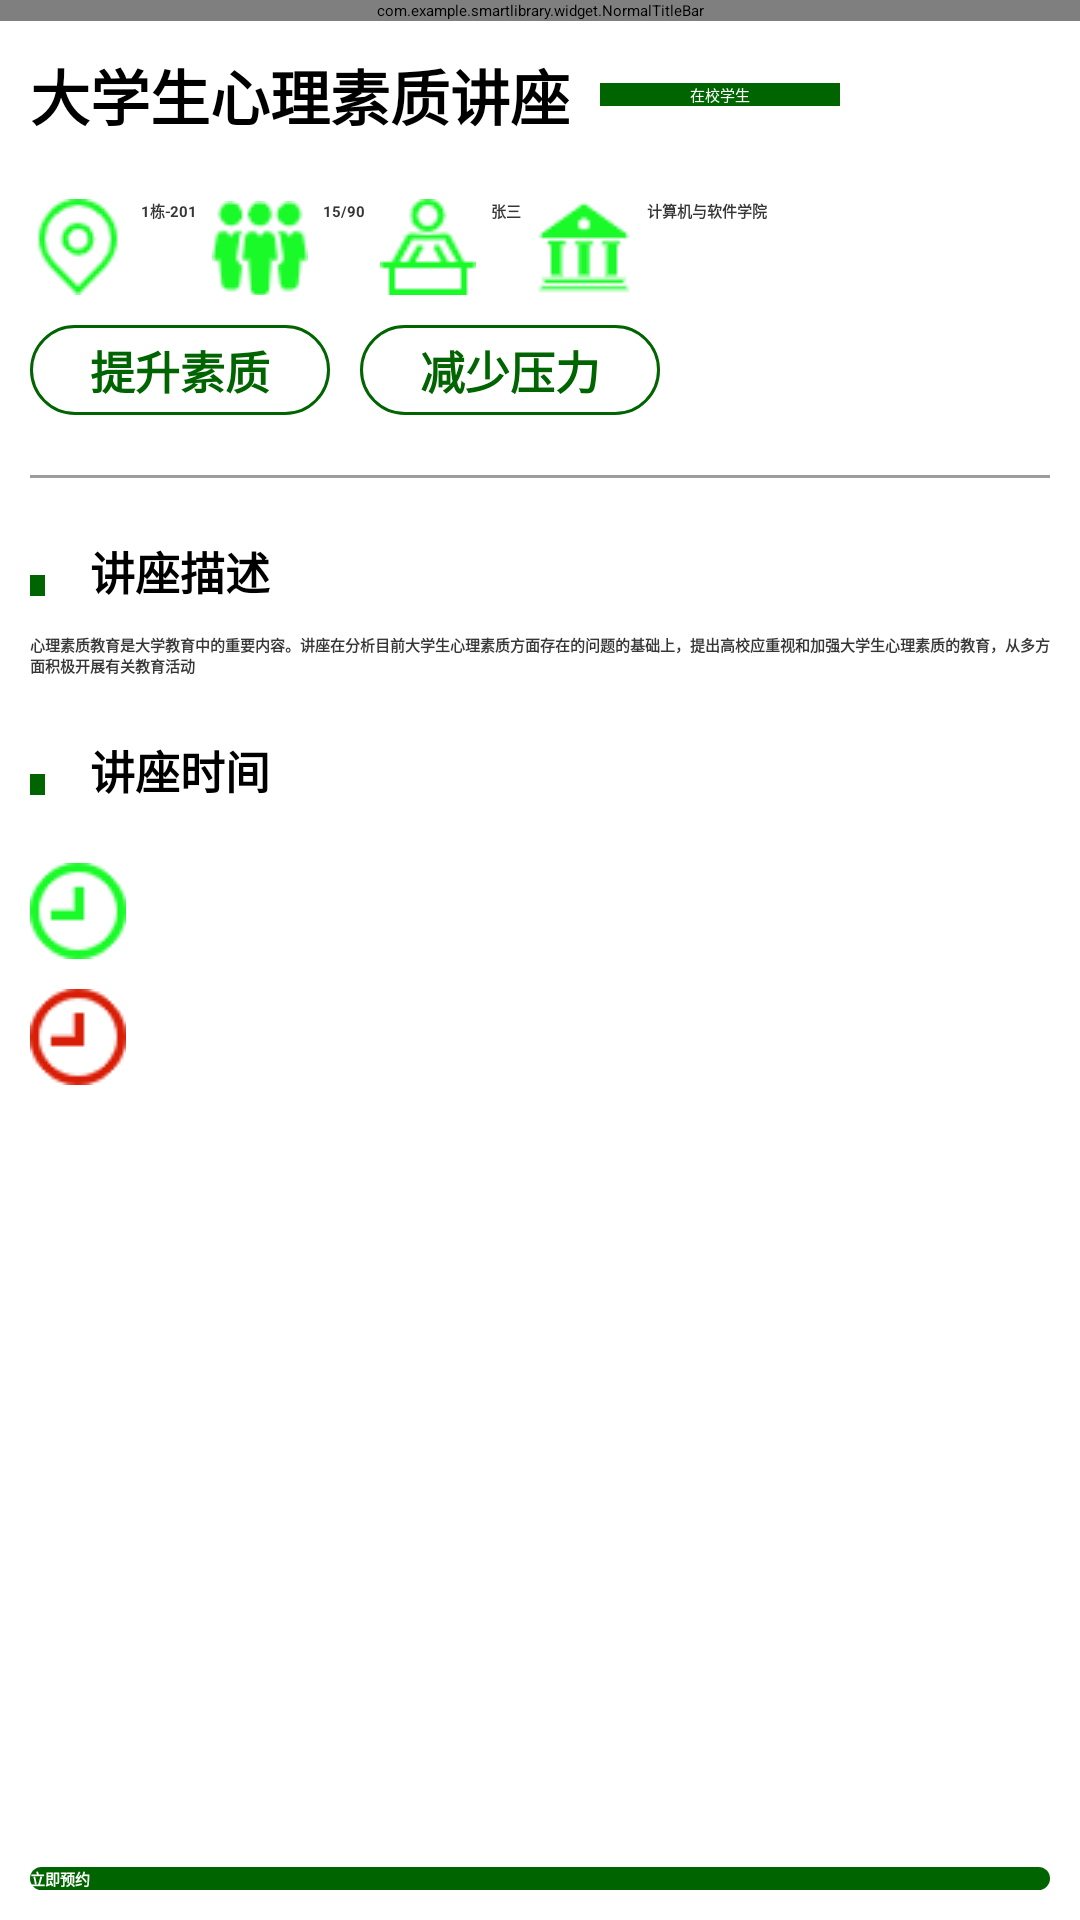

Produce the Android XML layout that renders to this screen, including the resource entries it uses.
<!-- AndroidManifest.xml: application theme Theme.SmartLibrary -->
<!-- res/layout/activity_lecture_info.xml -->
<?xml version="1.0" encoding="utf-8"?>
<LinearLayout xmlns:android="http://schemas.android.com/apk/res/android"
    xmlns:app="http://schemas.android.com/apk/res-auto"
    xmlns:tools="http://schemas.android.com/tools"
    android:layout_width="match_parent"
    android:layout_height="match_parent"
    android:orientation="vertical"
    tools:context=".ui.activity.LectureInfoActivity">

    <com.example.smartlibrary.widget.NormalTitleBar
        android:id="@+id/ntb"
        android:layout_width="match_parent"
        android:layout_height="wrap_content" />

    <LinearLayout
        android:layout_width="match_parent"
        android:layout_height="match_parent"
        android:orientation="vertical"
        android:layout_margin="10dp">
        <LinearLayout
            android:layout_width="match_parent"
            android:layout_height="wrap_content"
            android:orientation="horizontal">
            <TextView
                android:layout_width="wrap_content"
                android:layout_height="wrap_content"
                android:text="大学生心理素质讲座"
                android:id="@+id/tv_lecture_name"
                android:textStyle="bold"
                android:textSize="20sp"
                android:textColor="#000"/>
            <TextView
                android:layout_marginLeft="10dp"
                android:layout_width="80dp"
                android:layout_height="wrap_content"
                android:background="#006400"
                android:textColor="#fff"
                android:text="在校学生"
                android:layout_gravity="center_vertical"
                android:gravity="center"
                />
        </LinearLayout>
        <LinearLayout
            android:layout_width="match_parent"
            android:layout_height="wrap_content"
            android:layout_marginTop="20dp"
            android:orientation="horizontal">
            <TextView
                android:layout_width="wrap_content"
                android:layout_height="wrap_content"
                android:drawableLeft="@mipmap/location"
                android:text="1栋-201"
                android:textStyle="bold"
                android:id="@+id/tv_lecture_location"
                android:textColor="#363636"
                android:drawablePadding="5dp"/>
            <TextView
                android:layout_marginLeft="5dp"
                android:layout_width="wrap_content"
                android:layout_height="wrap_content"
                android:id="@+id/tv_lecture_people"
                android:drawableLeft="@mipmap/people"
                android:textColor="#363636"
                android:text="15/90"
                android:drawablePadding="5dp"
                android:textStyle="bold"/>

            <TextView
                android:layout_marginLeft="5dp"
                android:layout_width="wrap_content"
                android:layout_height="wrap_content"
                android:id="@+id/tv_lecture_teacher"
                android:drawableLeft="@mipmap/teacher"
                android:textColor="#363636"
                android:text="张三"
                android:drawablePadding="5dp"
                android:textStyle="bold"/>

            <TextView
                android:layout_marginLeft="5dp"
                android:layout_width="wrap_content"
                android:layout_height="wrap_content"
                android:textColor="#363636"
                android:drawablePadding="5dp"
                android:textStyle="bold"
                android:drawableLeft="@mipmap/collage"
                android:text="计算机与软件学院"/>

        </LinearLayout>
        <LinearLayout
            android:layout_width="match_parent"
            android:layout_height="wrap_content"
            android:layout_marginTop="10dp"
            android:orientation="horizontal">
            <TextView
                android:layout_width="100dp"
                android:layout_height="30dp"
                android:textSize="15sp"
                android:gravity="center"
                android:textStyle="bold"
                android:textColor="#006400"
                android:text="提升素质"
                android:background="@drawable/btn_angle_seat_green"/>
            <TextView
                android:layout_width="100dp"
                android:layout_height="30dp"
                android:textSize="15sp"
                android:layout_marginLeft="10dp"
                android:gravity="center"
                android:textStyle="bold"
                android:textColor="#006400"
                android:text="减少压力"
                android:background="@drawable/btn_angle_seat_green"/>

        </LinearLayout>
        <TextView
            android:layout_width="match_parent"
            android:layout_height="1dp"
            android:background="#9C9C9C"
            android:layout_marginTop="20dp"/>
        <LinearLayout
            android:layout_width="match_parent"
            android:layout_height="wrap_content"
            android:orientation="horizontal"
            android:layout_marginTop="20dp">
            <TextView
                android:layout_width="5dp"
                android:layout_height="wrap_content"
                android:background="#006400"/>
            <TextView
                android:layout_width="match_parent"
                android:layout_height="wrap_content"
                android:text="讲座描述"
                android:textStyle="bold"
                android:textSize="15sp"
                android:textColor="#000"
                android:gravity="center_vertical"
                android:paddingLeft="15sp"
                />
        </LinearLayout>
        <TextView
            android:layout_width="match_parent"
            android:layout_height="wrap_content"
            android:id="@+id/tv_desc"
            android:layout_marginTop="10dp"
            android:textColor="#363636"
            android:textStyle="bold"
            android:gravity="center_vertical"
            android:text="心理素质教育是大学教育中的重要内容。讲座在分析目前大学生心理素质方面存在的问题的基础上，提出高校应重视和加强大学生心理素质的教育，从多方面积极开展有关教育活动"
            />
        <LinearLayout
            android:layout_width="match_parent"
            android:layout_height="wrap_content"
            android:orientation="horizontal"
            android:layout_marginTop="20dp">
            <TextView
                android:layout_width="5dp"
                android:layout_height="wrap_content"
                android:background="#006400"/>
            <TextView
                android:layout_width="match_parent"
                android:layout_height="wrap_content"
                android:text="讲座时间"
                android:textStyle="bold"
                android:textSize="15sp"
                android:textColor="#000"
                android:gravity="center_vertical"
                android:paddingLeft="15sp"
                />
        </LinearLayout>
        <TextView
            android:layout_marginTop="20dp"
            android:drawablePadding="10dp"
            android:layout_width="match_parent"
            android:layout_height="wrap_content"
            android:textColor="#363636"
            android:textStyle="bold"
            android:gravity="center_vertical"
            android:id="@+id/tv_startTime"
            android:drawableLeft="@mipmap/start_time"
            />
        <TextView
            android:layout_marginTop="10dp"
            android:drawablePadding="10dp"
            android:layout_width="match_parent"
            android:layout_height="wrap_content"
            android:textColor="#363636"
            android:textStyle="bold"
            android:gravity="center_vertical"
            android:id="@+id/tv_stopTime"
            android:drawableLeft="@mipmap/stop_time"
            />
        <RelativeLayout
            android:layout_width="match_parent"
            android:layout_height="match_parent">
            <Button
                android:layout_width="match_parent"
                android:layout_height="wrap_content"
                android:text="立即预约"
                android:textColor="#fff"
                android:layout_alignParentBottom="true"
                android:id="@+id/btn_bookLecture"
                android:textStyle="bold"
                android:background="@drawable/btn_angle_lecture_green"/>
        </RelativeLayout>

    </LinearLayout>



</LinearLayout>
<!-- resources referenced by this layout -->
<resources>
  <!-- drawable btn_angle_lecture_green (drawable) -->
  <?xml version="1.0" encoding="utf-8"?>
  <shape xmlns:android="http://schemas.android.com/apk/res/android">
      <corners android:radius="20dp"/>
      <solid android:color="#006400"/>
  
  </shape>
  <!-- drawable btn_angle_seat_green (drawable) -->
  <?xml version="1.0" encoding="utf-8"?>
  <shape xmlns:android="http://schemas.android.com/apk/res/android">
      <corners android:radius="20dp"/>
      <stroke android:color="#006400" android:width="1dp"/>
  </shape>
  <!-- mipmap collage: png bitmap (mipmap-mdpi, 621 bytes) -->
  <!-- mipmap location: png bitmap (mipmap-mdpi, 1370 bytes) -->
  <!-- mipmap people: png bitmap (mipmap-mdpi, 1529 bytes) -->
  <!-- mipmap start_time: png bitmap (mipmap-mdpi, 1020 bytes) -->
  <!-- mipmap stop_time: png bitmap (mipmap-mdpi, 1007 bytes) -->
  <!-- mipmap teacher: png bitmap (mipmap-mdpi, 943 bytes) -->
</resources>
